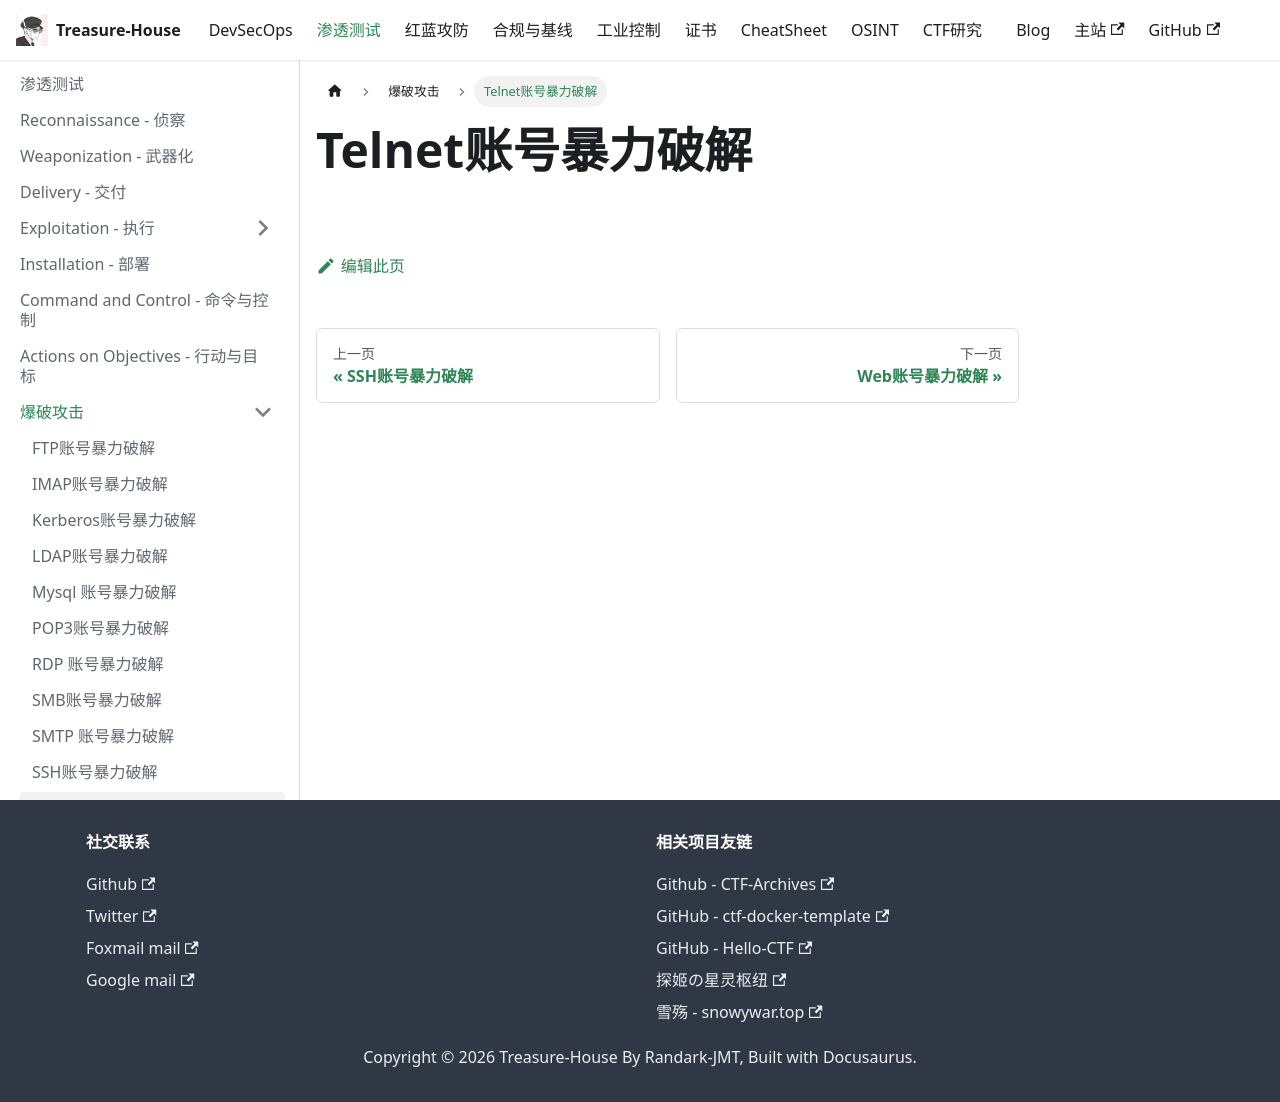

repository: Randark-JMT/Treasure-House · page: docs/Penetration/Brute/Telnet/index.html · generator: docusaurus

# Telnet账号暴力破解
